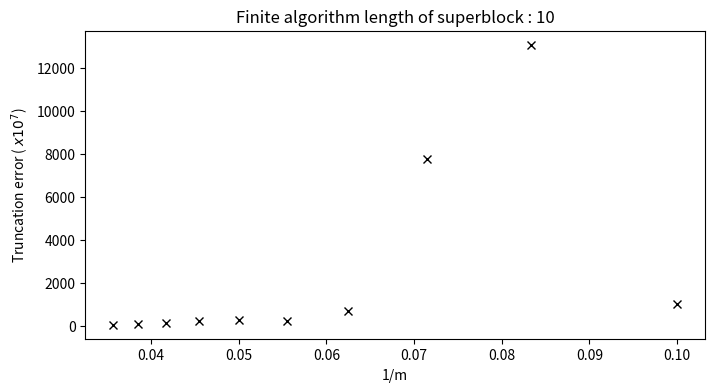
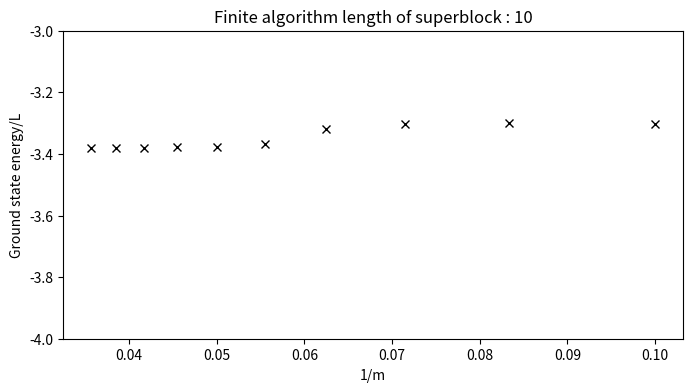

The script that saved these images, in order:
#!/usr/bin/env python
#
# Simple DMRG tutorial.  This code contains a basic implementation of the
# infinite system algorithm
#
# [redacted]
# Open source under the MIT license.  Source code at
# <https://github.com/simple-dmrg/simple-dmrg/>

# This code will run under any version of Python >= 2.6.  The following line
# provides consistency between python2 and python3.
from __future__ import print_function, division  # requires Python >= 2.6

# numpy and scipy imports
import numpy as np
import scipy
from scipy.sparse import kron, identity
from scipy.sparse.linalg import eigsh  # Lanczos routine from ARPACK
from matplotlib import pyplot as plt

# We will use python's "namedtuple" to represent the Block and EnlargedBlock
# objects
from collections import namedtuple

Block = namedtuple("Block", ["length", "basis_size", "operator_dict"])
EnlargedBlock = namedtuple("EnlargedBlock", ["length", "basis_size", "operator_dict"])

def is_valid_block(block):
    for op in block.operator_dict.values():
        if op.shape[0] != block.basis_size or op.shape[1] != block.basis_size:
            return False
    return True

# This function should test the same exact things, so there is no need to
# repeat its definition.
is_valid_enlarged_block = is_valid_block

# Model-specific code for the Heisenberg XXZ chain
model_d = 4  # single-site basis size

# Sz1 = np.array([[0.5, 0], [0, -0.5]], dtype='d')  # single-site S^z
# Sp1 = np.array([[0, 1], [0, 0]], dtype='d')  # single-site S^+

c_up_one = np.zeros((4, 4), dtype='d')
c_down_one = np.zeros((4, 4), dtype='d')

c_up_one[0, 1] = 1.0
c_up_one[2, 3] = 1.0

c_down_one[0, 2] = 1.0
c_down_one[1, 3] = -1.0  # changed this value from -1.

phase_one = np.eye(4)
phase_one[1,1] = -1
phase_one[2,2] = -1
#phase_one = np.eye(4)  #turn off phase
N_up = c_up_one.T.conj().dot(c_up_one)
N_down = c_down_one.T.conj().dot(c_down_one)
N_U = (N_up - 0.5 * np.eye(4)).dot(N_down - 0.5 * np.eye(4))



H1 = np.zeros((4,4), dtype='d')  # single-site portion of H is zero

U = 10.0

H1 = U*N_U

# def H2(Sz1, Sp1, Sz2, Sp2):  # two-site part of H
#     """Given the operators S^z and S^+ on two sites in different Hilbert spaces
#     (e.g. two blocks), returns a Kronecker product representing the
#     corresponding two-site term in the Hamiltonian that joins the two sites.
#     """
#     J = Jz = 1.
#     return (
#         (J / 2) * (kron(Sp1, Sp2.conjugate().transpose()) + kron(Sp1.conjugate().transpose(), Sp2)) +
#         Jz * kron(Sz1, Sz2)
#     )

def H2_huckel(c_up1, c_down1, c_up2, c_down2, phase):  # two-site part of H
    """Given the operators S^z and S^+ on two sites in different Hilbert spaces
    (e.g. two blocks), returns a Kronecker product representing the
    corresponding two-site term in the Hamiltonian that joins the two sites.
    """

    t = -2.0
    H2= \
        t * (kron(c_up1.conjugate().transpose().dot(phase), c_up2) + kron((1 * phase).dot(c_up1), c_up2.conjugate().transpose() )
        + kron(c_down1.conjugate().transpose().dot(phase), c_down2) + kron((1 * phase).dot(c_down1), c_down2.conjugate().transpose()))

        # changed the sign from + to - in the spirit c_1c_2 = c_2c_1
    return H2

def H2_huckel_intersite(m_sys,phase_env):  # two-site part of H
    """Given the operators S^z and S^+ on two sites in different Hilbert spaces
    (e.g. two blocks), returns a Kronecker product representing the
    corresponding two-site term in the Hamiltonian that joins the two sites.
    """
    negative_phase_one = 1 * phase_one



    sys_en1_up = kron(identity(m_sys),c_up_one.conjugate().transpose().dot(phase_one))
    sys_en2_up = kron(identity(m_sys), negative_phase_one.dot(c_up_one))
    env_en1_up = kron(phase_env,c_up_one)
    env_en2_up = kron(phase_env, c_up_one.conjugate().transpose())

    sys_en1_down = kron(identity(m_sys), c_down_one.conjugate().transpose().dot(phase_one))
    sys_en2_down = kron(identity(m_sys), negative_phase_one.dot(c_down_one))
    env_en1_down = kron(phase_env, c_down_one)
    env_en2_down = kron(phase_env, c_down_one.conjugate().transpose())
    t = -2.0
    H2= t * (kron(sys_en1_up,env_en1_up)+kron(sys_en2_up,env_en2_up)
             +kron(sys_en1_down,env_en1_down)+kron(sys_en2_down,env_en2_down))

        # changed the sign from + to - in the spirit c_1c_2 = c_2c_1
    return H2



# conn refers to the connection operator, that is, the operator on the edge of
# the block, on the interior of the chain.  We need to be able to represent S^z
# and S^+ on that site in the current basis in order to grow the chain.
# initial_block = Block(length=1, basis_size=model_d, operator_dict={
#     "H": H1,
#     "conn_Sz": Sz1,
#     "conn_Sp": Sp1,
# })

initial_block = Block(length=1, basis_size=model_d, operator_dict={
    "H": H1,
    "conn_c_up": c_up_one,
    "conn_c_down": c_down_one,
    "phase": phase_one,
    "phase_site": phase_one
})

def enlarge_block(block):
    """This function enlarges the provided Block by a single site, returning an
    EnlargedBlock.
    """
    mblock = block.basis_size
    o = block.operator_dict

    # Create the new operators for the enlarged block.  Our basis becomes a
    # Kronecker product of the Block basis and the single-site basis.  NOTE:
    # `kron` uses the tensor product convention making blocks of the second
    # array scaled by the first.  As such, we adopt this convention for
    # Kronecker products throughout the code.
    # enlarged_operator_dict = {
    #     "H": kron(o["H"], identity(model_d)) + kron(identity(mblock), H1) + H2(o["conn_Sz"], o["conn_Sp"], Sz1, Sp1),
    #     "conn_Sz": kron(identity(mblock), Sz1),
    #     "conn_Sp": kron(identity(mblock), Sp1),
    # }

    #print(kron(identity(mblock-model_d),phase_one).shape)
    enlarged_operator_dict = {

        # not passing phase matrix in this step
        #"H": kron(o["H"], identity(model_d)) + kron(identity(mblock), H1) + H2_huckel(o["conn_c_up"],
         #                                                                             o["conn_c_down"], c_up_one, c_down_one, np.eye(mblock)),
        "H" : kron(o["H"], identity(model_d)) + kron(identity(mblock), H1) + H2_huckel(o["conn_c_up"],
                                                                                       o["conn_c_down"], c_up_one,
                                                                                       c_down_one, o["phase_site"]),
        "conn_c_up": kron(identity(mblock), c_up_one),
        "conn_c_down": kron(identity(mblock), c_down_one),
        "phase": kron(o["phase"], phase_one),
        "phase_site" : kron(identity(mblock), phase_one)

        # phase contains information about number of electrons in previous states of the matrix
    }




    return EnlargedBlock(length=(block.length + 1),
                         basis_size=(block.basis_size * model_d),
                         operator_dict=enlarged_operator_dict)


def rotate_and_truncate(operator, transformation_matrix):
    """Transforms the operator to the new (possibly truncated) basis given by
    `transformation_matrix`.
    """
    return transformation_matrix.conjugate().transpose().dot(operator.dot(transformation_matrix))

def graphic(sys_block, env_block, sys_label="l"):
    """Returns a graphical representation of the DMRG step we are about to
    perform, using '=' to represent the system sites, '-' to represent the
    environment sites, and '**' to represent the two intermediate sites.
    """
    assert sys_label in ("l", "r")
    graphic = ("=" * sys_block.length) + "**" + ("-" * env_block.length)
    if sys_label == "r":
        # The system should be on the right and the environment should be on
        # the left, so reverse the graphic.
        graphic = graphic[::-1]
    return graphic

def single_dmrg_step(sys, env, m, n):
    """Performs a single DMRG step using `sys` as the system and `env` as the
    environment, keeping a maximum of `m` states in the new basis.
    """
    assert is_valid_block(sys)
    assert is_valid_block(env)

    # Enlarge each block by a single site.
    sys_enl = enlarge_block(sys)
    #env_enl = enlarge_block_env(sys)

    if sys is env:  # no need to recalculate a second time
        env_enl = sys_enl
    else:
        env_enl = enlarge_block(env)

    assert is_valid_enlarged_block(sys_enl)
    assert is_valid_enlarged_block(env_enl)

    #sys and env operators

    m_sys = sys.basis_size

    env_op = env.operator_dict

    # Construct the full superblock Hamiltonian.
    m_sys_enl = sys_enl.basis_size
    m_env_enl = env_enl.basis_size
    sys_enl_op = sys_enl.operator_dict
    env_enl_op = env_enl.operator_dict

    H2_intersite = H2_huckel_intersite(m_sys,env_op["phase"])

    superblock_hamiltonian = kron(sys_enl_op["H"], identity(m_env_enl)) + kron(identity(m_sys_enl), env_enl_op["H"]) + H2_intersite




    # Call ARPACK to find the superblock ground state.  ("SA" means find the
    # "smallest in amplitude" eigenvalue.)
    energy, psi = eigsh(superblock_hamiltonian, k=n, which="SA")


    # Construct the reduced density matrix of the system by tracing out the
    # environment
    #
    # We want to make the (sys, env) indices correspond to (row, column) of a
    # matrix, respectively.  Since the environment (column) index updates most
    # quickly in our Kronecker product structure, psi0 is thus row-major ("C
    # style").
    rho_nrows = np.size(psi[:, 0].reshape([sys_enl.basis_size, -1], order="C"), 0)
    rho_ncols = np.size(psi[:, 0].conjugate().transpose().reshape([sys_enl.basis_size, -1], order="C"), 0)
    rho = np.zeros((rho_nrows, rho_ncols))

    for i in range(n):
        psi_temp = psi[:,i].reshape([sys_enl.basis_size, -1], order="C")
        rho += (1./n) * np.dot(psi_temp, psi_temp.conjugate().transpose())


    # Diagonalize the reduced density matrix and sort the eigenvectors by
    # eigenvalue.
    evals, evecs = np.linalg.eigh(rho)
    possible_eigenstates = []
    for eval, evec in zip(evals, evecs.transpose()):
        possible_eigenstates.append((eval, evec))
    possible_eigenstates.sort(reverse=True, key=lambda x: x[0])  # largest eigenvalue first

    # Build the transformation matrix from the `m` overall most significant
    # eigenvectors.
    my_m = min(len(possible_eigenstates), m)
    transformation_matrix = np.zeros((sys_enl.basis_size, my_m), dtype='d', order='F')
    for i, (eval, evec) in enumerate(possible_eigenstates[:my_m]):
        transformation_matrix[:, i] = evec

    #print(transformation_matrix)
    #transformation_matrix=np.eye(my_m)

    truncation_error = 1 - sum([x[0] for x in possible_eigenstates[:my_m]])
    print("truncation error:", truncation_error)

    # Rotate and truncate each operator.
    new_operator_dict = {}
    for name, op in sys_enl.operator_dict.items():
        new_operator_dict[name] = rotate_and_truncate(op, transformation_matrix)

    #print(new_operator_dict["phase"])

    newblock = Block(length=sys_enl.length,
                     basis_size=my_m,
                     operator_dict=new_operator_dict)

    return newblock, energy, truncation_error

def infinite_system_algorithm(L, m, n):
    block = initial_block
    # Repeatedly enlarge the system by performing a single DMRG step, using a
    # reflection of the current block as the environment.
    while 2 * block.length < L:
        print("L =", block.length * 2 + 2)
        block, energy = single_dmrg_step(block, block, m=m, n=n)
        print("E =", energy)
        #print("delta E", energy[1]-energy[0])
        print("E/L =", energy / (block.length * 2))

        plt.figure(2 * block.length + 2)
        plt.title("L : " + str(block.length * 2 + 2))
        plt.xlabel("Energy level")
        plt.plot(range(n), energy, 'ro')

    plt.show()

def finite_system_algorithm(L, m_warmup, m_sweep_list, n):
    assert L % 2 == 0  # require that L is an even number

    # To keep things simple, this dictionary is not actually saved to disk, but
    # we use it to represent persistent storage.
    block_disk = {}  # "disk" storage for Block objects

    # Use the infinite system algorithm to build up to desired size.  Each time
    # we construct a block, we save it for future reference as both a left
    # ("l") and right ("r") block, as the infinite system algorithm assumes the
    # environment is a mirror image of the system.
    block = initial_block
    block_disk["l", block.length] = block
    block_disk["r", block.length] = block
    while 2 * block.length < L:
        # Perform a single DMRG step and save the new Block to "disk"
        print(graphic(block, block))
        block, energy, error = single_dmrg_step(block, block, m=m_warmup, n=n)

        print("round E/L =", energy[0] / (block.length * 2))
        block_disk["l", block.length] = block
        block_disk["r", block.length] = block

    # Now that the system is built up to its full size, we perform sweeps using
    # the finite system algorithm.  At first the left block will act as the
    # system, growing at the expense of the right block (the environment), but
    # once we come to the end of the chain these roles will be reversed.
    sys_label, env_label = "l", "r"
    sys_block = block; del block  # rename the variable
    trunc_error = np.zeros(len(m_sweep_list))
    Egs = np.zeros(len(m_sweep_list))
    counter = 0
    for m in m_sweep_list:
        while True:
            # Load the appropriate environment block from "disk"
            env_block = block_disk[env_label, L - sys_block.length - 2]
            if env_block.length == 1:
                # We've come to the end of the chain, so we reverse course.
                sys_block, env_block = env_block, sys_block
                sys_label, env_label = env_label, sys_label

            # Perform a single DMRG step.
            print(graphic(sys_block, env_block, sys_label))
            sys_block, energy, error = single_dmrg_step(sys_block, env_block, m=m, n=n)

            print("ground E/L =", energy[0] / L)

            # Save the block from this step to disk.
            block_disk[sys_label, sys_block.length] = sys_block

            # Check whether we just completed a full sweep.
            if sys_label == "l" and 2 * sys_block.length == L:
                trunc_error[counter] = error
                # print(m)
                Egs[counter] = energy[0]
                # print(m,error,counter)
                counter += 1
                break  # escape from the "while True" loop

        # print(trunc_error)
    trunc_error = pow(10, 7) * np.array(trunc_error)
    # trunc_error = np.log10(trunc_error)
    # trunc_error = np.nan_to_num(trunc_error)
    # print(trunc_error)

    # Plotting
    plt.figure("Error", figsize=(8, 4))
    plt.title("Finite algorithm length of superblock : " + str(L))
    plt.xlabel("1/m")
    plt.ylabel("Truncation error ( $ x  10^7 $)")
    plt.plot(1. / np.array(m_sweep_list), trunc_error, 'kx')

    print(np.array(Egs) / L)
    Egs = pow(10, 0) * (np.array(Egs) / L)

    plt.figure("Ground state energy per unit length", figsize=(8, 4))
    plt.title("Finite algorithm length of superblock : " + str(L))
    plt.xlabel("1/m")
    plt.ylabel("Ground state energy/L")
    plt.plot(1. / np.array(m_sweep_list), Egs, 'kx')
    # plt.autoscale(False)
    plt.ylim(-4, -3)
    plt.show()


if __name__ == "__main__":
    np.set_printoptions(precision=10, suppress=True, threshold=10000, linewidth=300)

    finite_system_algorithm(L=10, m_warmup=10, m_sweep_list=range(10,30,2), n=1)
